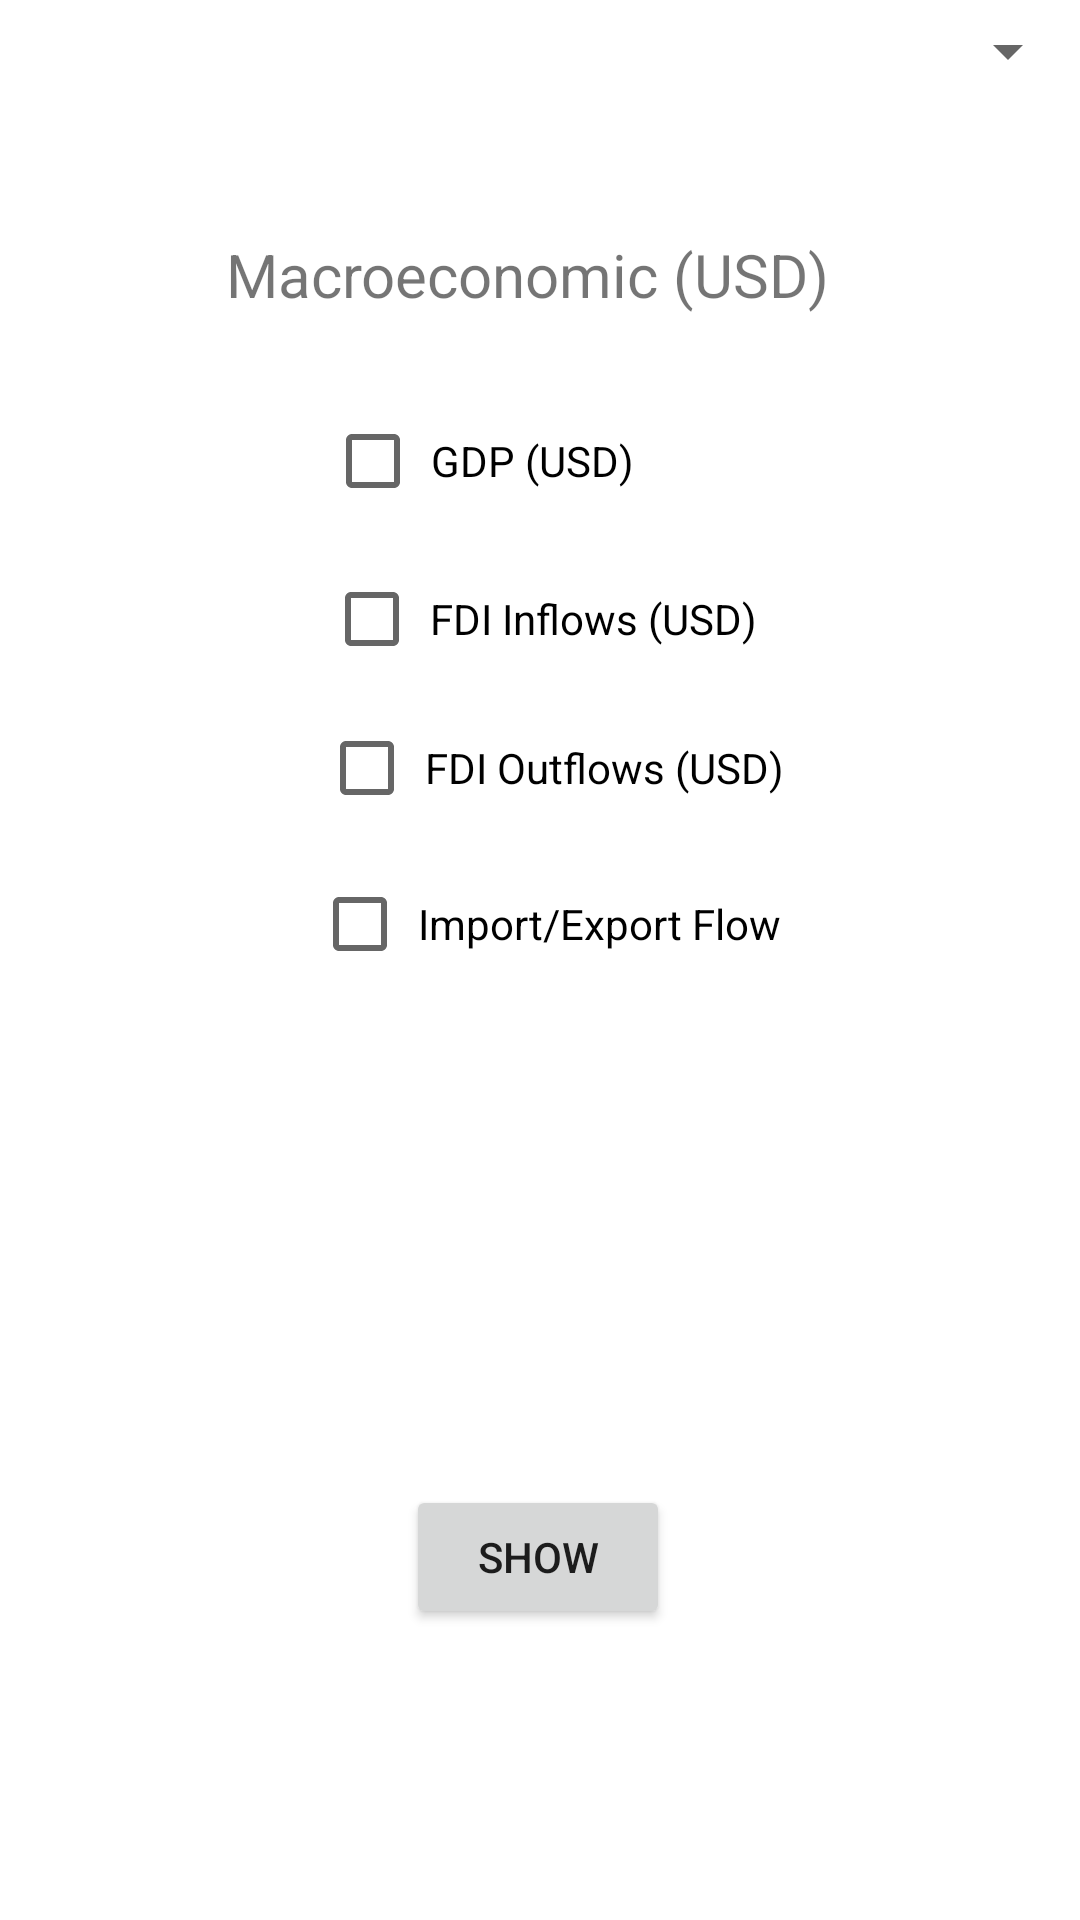

Here is an Android app screen rendered from its layout file. Give the layout XML and the strings, colors and styles it references.
<!-- AndroidManifest.xml: application theme Theme.MacroEconomicFoodSecurity -->
<!-- res/layout/fragment_dashboard.xml -->
<?xml version="1.0" encoding="utf-8"?>
<androidx.constraintlayout.widget.ConstraintLayout xmlns:android="http://schemas.android.com/apk/res/android"
    xmlns:app="http://schemas.android.com/apk/res-auto"
    xmlns:tools="http://schemas.android.com/tools"
    android:layout_width="match_parent"
    android:layout_height="match_parent"
    tools:context=".ui.dashboard.DashboardFragment">

    <TextView
        android:id="@+id/text_dashboard"
        android:layout_width="match_parent"
        android:layout_height="wrap_content"
        android:layout_marginStart="8dp"
        android:layout_marginTop="8dp"
        android:layout_marginEnd="8dp"
        android:textAlignment="center"
        android:textSize="20sp"
        app:layout_constraintBottom_toBottomOf="parent"
        app:layout_constraintEnd_toEndOf="parent"
        app:layout_constraintStart_toStartOf="parent"
        app:layout_constraintTop_toTopOf="parent" />

    <TextView
        android:id="@+id/textView2"
        android:layout_width="215dp"
        android:layout_height="35dp"
        android:text="Macroeconomic (USD)"
        android:textSize="20sp"
        app:layout_constraintBottom_toBottomOf="parent"
        app:layout_constraintEnd_toEndOf="parent"
        app:layout_constraintHorizontal_bias="0.52"
        app:layout_constraintStart_toStartOf="parent"
        app:layout_constraintTop_toTopOf="parent"
        app:layout_constraintVertical_bias="0.129" />

    <CheckBox
        android:id="@+id/checkBox"
        android:layout_width="wrap_content"
        android:layout_height="wrap_content"
        android:text=" GDP (USD)"
        app:layout_constraintBottom_toBottomOf="parent"
        app:layout_constraintEnd_toEndOf="parent"
        app:layout_constraintHorizontal_bias="0.422"
        app:layout_constraintStart_toStartOf="parent"
        app:layout_constraintTop_toTopOf="parent"
        app:layout_constraintVertical_bias="0.219" />

    <CheckBox
        android:id="@+id/checkBox2"
        android:layout_width="wrap_content"
        android:layout_height="wrap_content"
        android:text=" FDI Inflows (USD)"
        app:layout_constraintBottom_toBottomOf="parent"
        app:layout_constraintEnd_toEndOf="parent"
        app:layout_constraintStart_toStartOf="parent"
        app:layout_constraintTop_toTopOf="parent"
        app:layout_constraintVertical_bias="0.308" />

    <CheckBox
        android:id="@+id/checkBox3"
        android:layout_width="wrap_content"
        android:layout_height="wrap_content"
        android:text=" FDI Outflows (USD)"
        app:layout_constraintBottom_toBottomOf="parent"
        app:layout_constraintEnd_toEndOf="parent"
        app:layout_constraintHorizontal_bias="0.519"
        app:layout_constraintStart_toStartOf="parent"
        app:layout_constraintTop_toTopOf="parent"
        app:layout_constraintVertical_bias="0.392" />

    <CheckBox
        android:id="@+id/checkBox4"
        android:layout_width="wrap_content"
        android:layout_height="wrap_content"
        android:text=" Import/Export Flow"
        app:layout_constraintBottom_toBottomOf="parent"
        app:layout_constraintEnd_toEndOf="parent"
        app:layout_constraintHorizontal_bias="0.511"
        app:layout_constraintStart_toStartOf="parent"
        app:layout_constraintTop_toTopOf="parent"
        app:layout_constraintVertical_bias="0.48" />

    <Button
        android:id="@+id/button"
        android:layout_width="wrap_content"
        android:layout_height="wrap_content"
        android:text="Show"
        app:layout_constraintBottom_toBottomOf="parent"
        app:layout_constraintEnd_toEndOf="parent"
        app:layout_constraintHorizontal_bias="0.498"
        app:layout_constraintStart_toStartOf="parent"
        app:layout_constraintTop_toTopOf="parent"
        app:layout_constraintVertical_bias="0.836" />

    <Spinner
        android:id="@+id/spinner2"
        android:layout_width="115dp"
        android:layout_height="34dp"
        app:layout_constraintEnd_toEndOf="parent"
        tools:layout_editor_absoluteY="22dp" />
</androidx.constraintlayout.widget.ConstraintLayout>
<!-- resources referenced by this layout -->
<resources>
  <style name="Theme.MacroEconomicFoodSecurity" parent="Theme.MaterialComponents.DayNight.DarkActionBar">
          
          <item name="colorPrimary">@color/purple_500</item>
          <item name="colorPrimaryVariant">@color/purple_700</item>
          <item name="colorOnPrimary">@color/white</item>
          
          <item name="colorSecondary">@color/teal_200</item>
          <item name="colorSecondaryVariant">@color/teal_700</item>
          <item name="colorOnSecondary">@color/black</item>
          
          <item name="android:statusBarColor" tools:targetApi="l">?attr/colorPrimaryVariant</item>
          
      </style>
  <!-- not gathered from this repository: default colours our renderer supplied (Android Studio template values) -->
  <color name="purple_500">#FF6200EE</color>
  <color name="purple_700">#FF3700B3</color>
  <color name="teal_200">#FF03DAC5</color>
  <color name="teal_700">#FF018786</color>
  <color name="black">#FF000000</color>
  <color name="white">#FFFFFFFF</color>
</resources>
